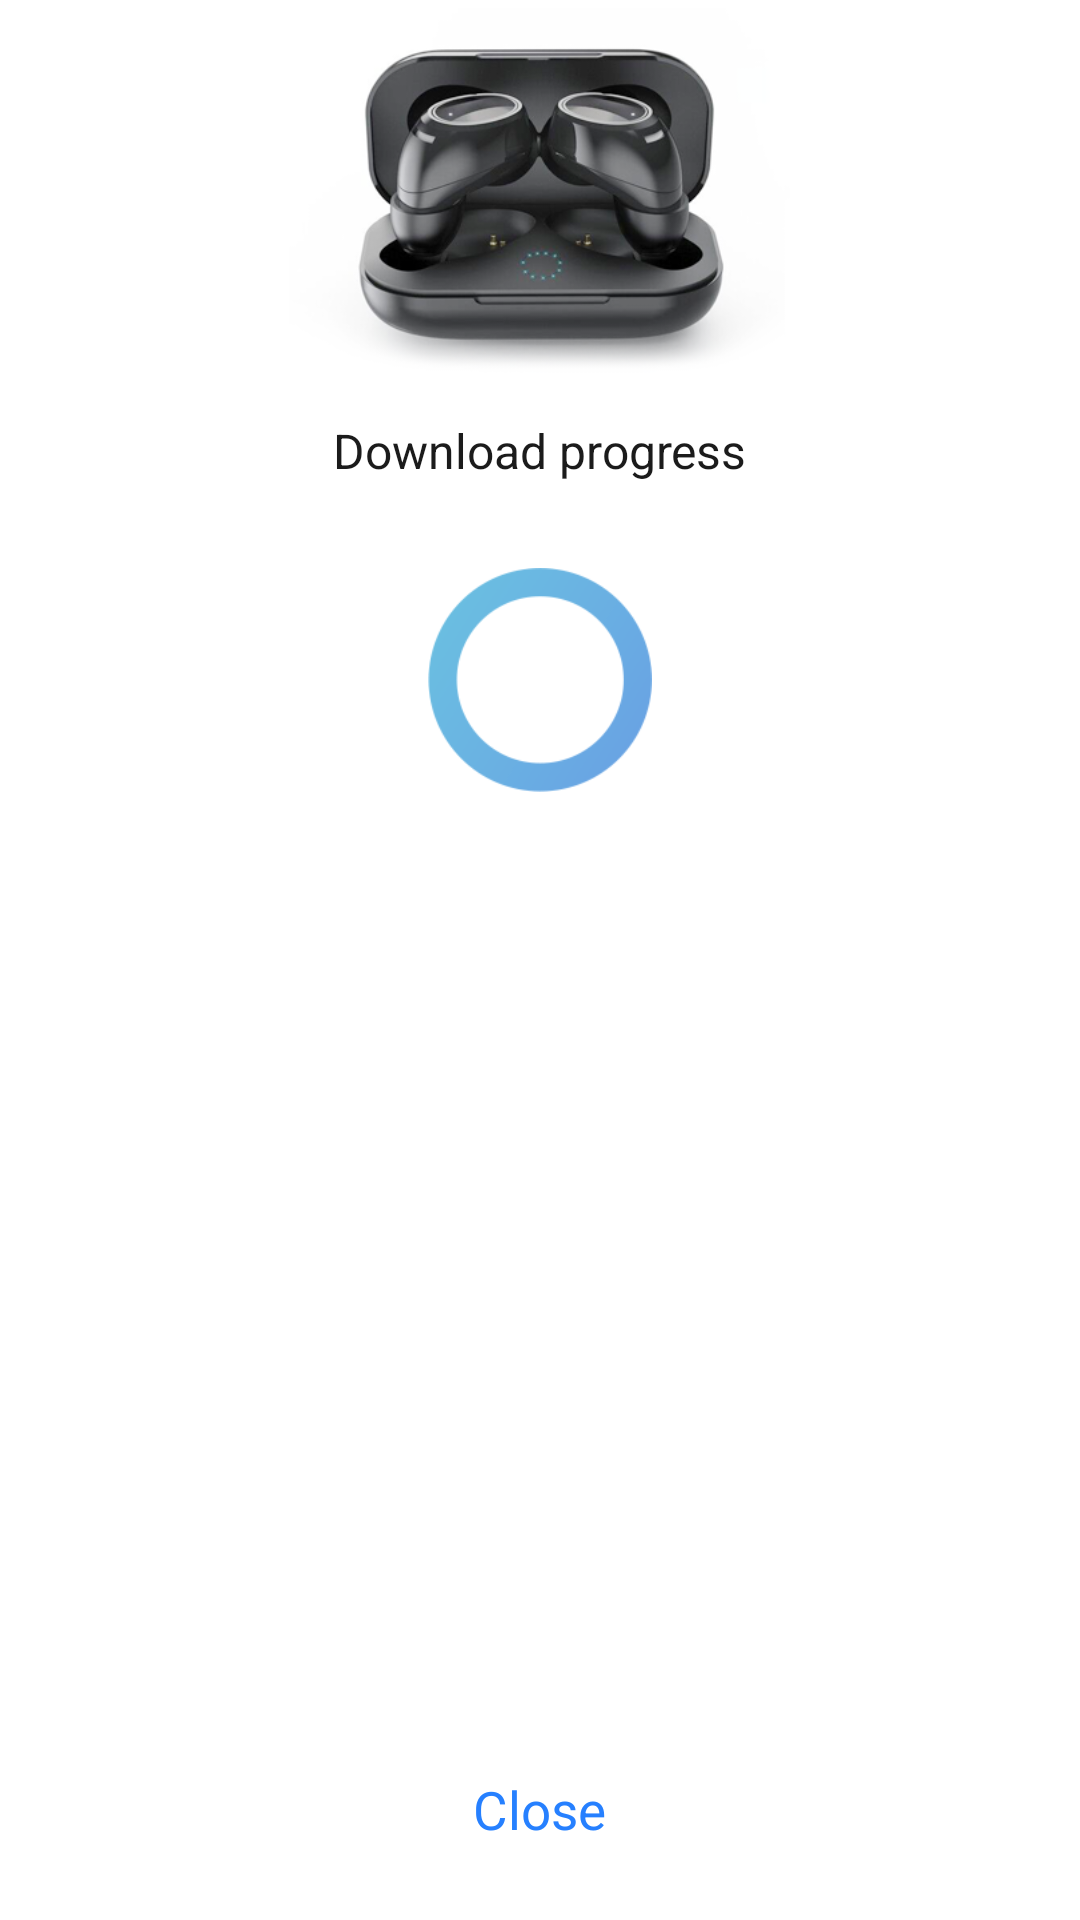

Reconstruct the res/layout file that produces this screen, plus the resources it refers to.
<!-- AndroidManifest.xml: activity theme ActTheme -->
<!-- res/layout/activity_download.xml -->
<?xml version="1.0" encoding="utf-8"?>
<FrameLayout xmlns:android="http://schemas.android.com/apk/res/android"
    xmlns:tools="http://schemas.android.com/tools"
    android:layout_width="match_parent"
    android:layout_height="match_parent"
    android:background="@color/colorWhite"
    tools:context=".view.activity.download.DownloadActivity">

    <LinearLayout
        android:layout_width="match_parent"
        android:layout_height="wrap_content"
        android:orientation="vertical">

        <ImageView
            android:layout_width="@dimen/_188dp"
            android:layout_height="@dimen/_146dp"
            android:layout_gravity="center_horizontal"
            android:layout_marginTop="@dimen/_3dp"
            android:contentDescription="@string/app_name"
            android:src="@mipmap/star_icon_2" />

        <TextView
            android:layout_width="wrap_content"
            android:layout_height="wrap_content"
            android:layout_gravity="center_horizontal"
            android:layout_marginTop="@dimen/_8dp"
            android:text="@string/download_progress"
            android:textColor="@color/colorGrey1B"
            android:textSize="@dimen/_18sp" />

        <ProgressBar
            android:id="@+id/progressBar"
            style="?android:attr/progressBarStyle"
            android:layout_width="@dimen/_84dp"
            android:layout_height="@dimen/_84dp"
            android:layout_gravity="center_horizontal"
            android:layout_marginTop="@dimen/_32dp"
            android:indeterminate="true"
            android:indeterminateDrawable="@drawable/self_rotation_progress"
            android:max="100" />

        <TextView
            android:id="@+id/tv_progress"
            android:layout_width="wrap_content"
            android:layout_height="wrap_content"
            android:layout_gravity="center_horizontal"
            android:layout_marginTop="@dimen/_9dp"
            android:textColor="@color/colorGrey43"
            android:textSize="@dimen/_30sp" />
    </LinearLayout>

    <TextView
        android:layout_width="wrap_content"
        android:layout_height="wrap_content"
        android:layout_gravity="bottom|center_horizontal"
        android:layout_marginBottom="@dimen/_10dp"
        android:gravity="center"
        android:onClick="onCloseClick"
        android:padding="@dimen/_18dp"
        android:text="@string/close"
        android:textColor="@color/text_color_close"
        android:textSize="@dimen/_20sp" />
</FrameLayout>
<!-- resources referenced by this layout -->
<resources>
  <color name="colorGrey1B">#1B1B1B</color>
  <color name="colorGrey43">#434343</color>
  <color name="colorWhite">#FFFFFF</color>
  <dimen name="_10dp">10dp</dimen>
  <dimen name="_146dp">146dp</dimen>
  <dimen name="_188dp">188dp</dimen>
  <dimen name="_18dp">18dp</dimen>
  <dimen name="_18sp">18sp</dimen>
  <dimen name="_20sp">20sp</dimen>
  <dimen name="_30sp">30sp</dimen>
  <dimen name="_32dp">32dp</dimen>
  <dimen name="_3dp">3dp</dimen>
  <dimen name="_84dp">84dp</dimen>
  <dimen name="_8dp">8dp</dimen>
  <dimen name="_9dp">9dp</dimen>
  <!-- drawable self_rotation_progress (drawable) -->
  <?xml version="1.0" encoding="utf-8"?>
  <layer-list xmlns:android="http://schemas.android.com/apk/res/android">
      <item>
          <rotate
              android:drawable="@mipmap/progress_bar_icon"
              android:fromDegrees="0.0"
              android:pivotX="50.0%"
              android:pivotY="50.0%"
              android:toDegrees="360.0" />
      </item>
  </layer-list>
  <!-- mipmap star_icon_2: png bitmap (mipmap-hdpi, 76989 bytes) -->
  <string name="app_name">Starbud</string>
  <string name="close">Close</string>
  <string name="download_progress">Download progress</string>
  <style name="ActTheme" parent="AppTheme">
          <item name="android:screenOrientation">portrait</item>
      </style>
  <style name="AppTheme" parent="android:Theme.Material.Light.NoActionBar">
          
      </style>
</resources>
